Labelled photos from "seam-pucker-dataset", an image-classification folder in khoindd2000/seam-pucker-dataset. The possible labels are: seam pucker level 1, seam pucker level 2, seam pucker level 3, seam pucker level 4, seam pucker level 5.

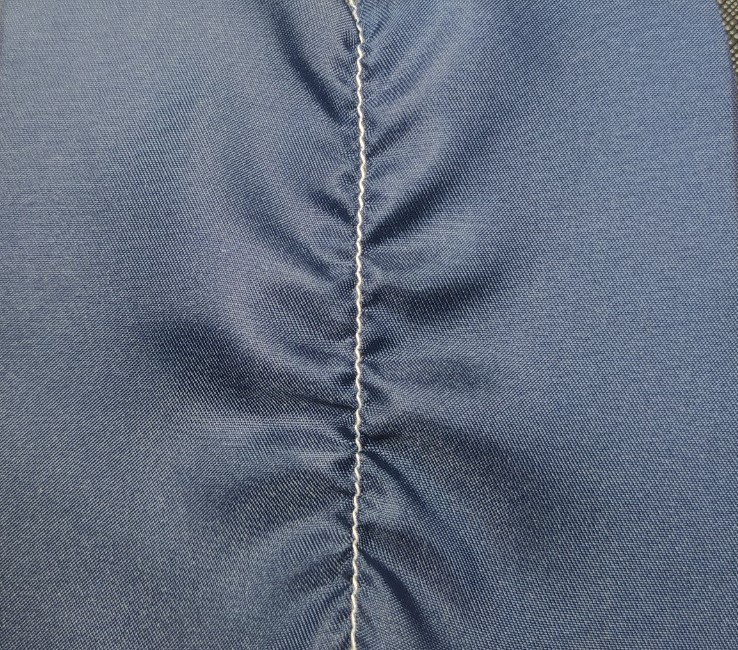
Label: seam pucker level 1

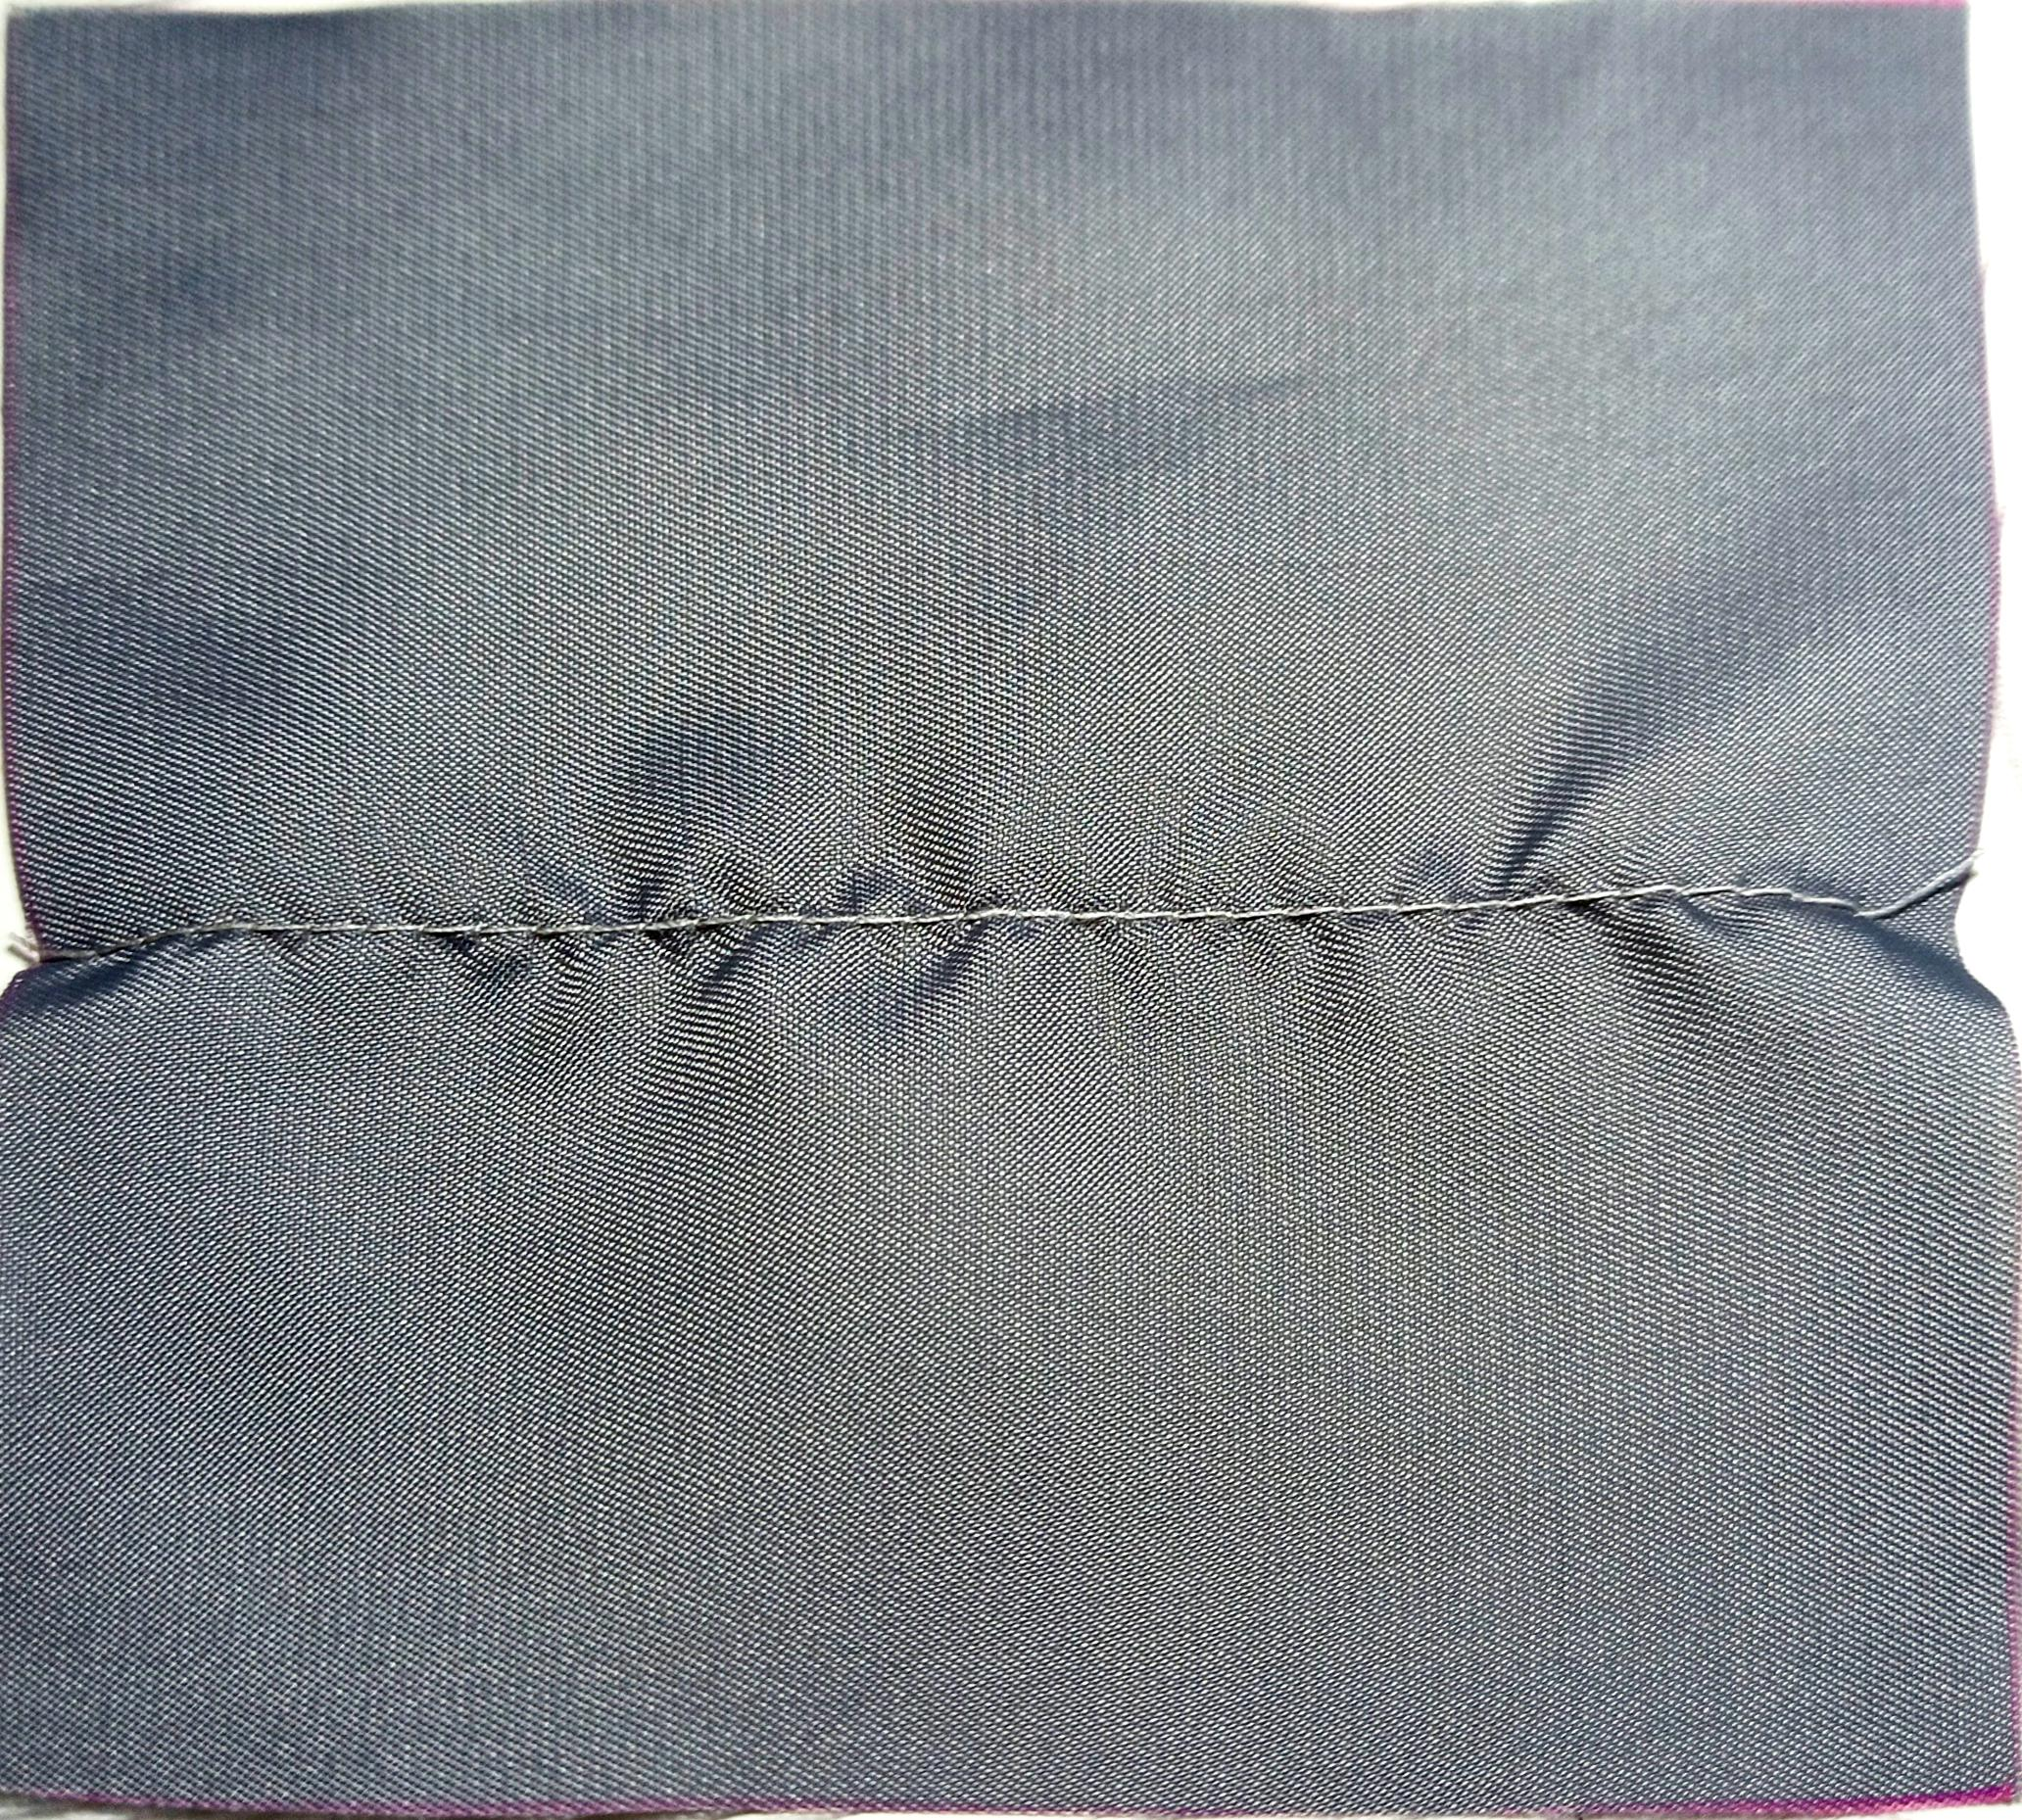
Label: seam pucker level 3

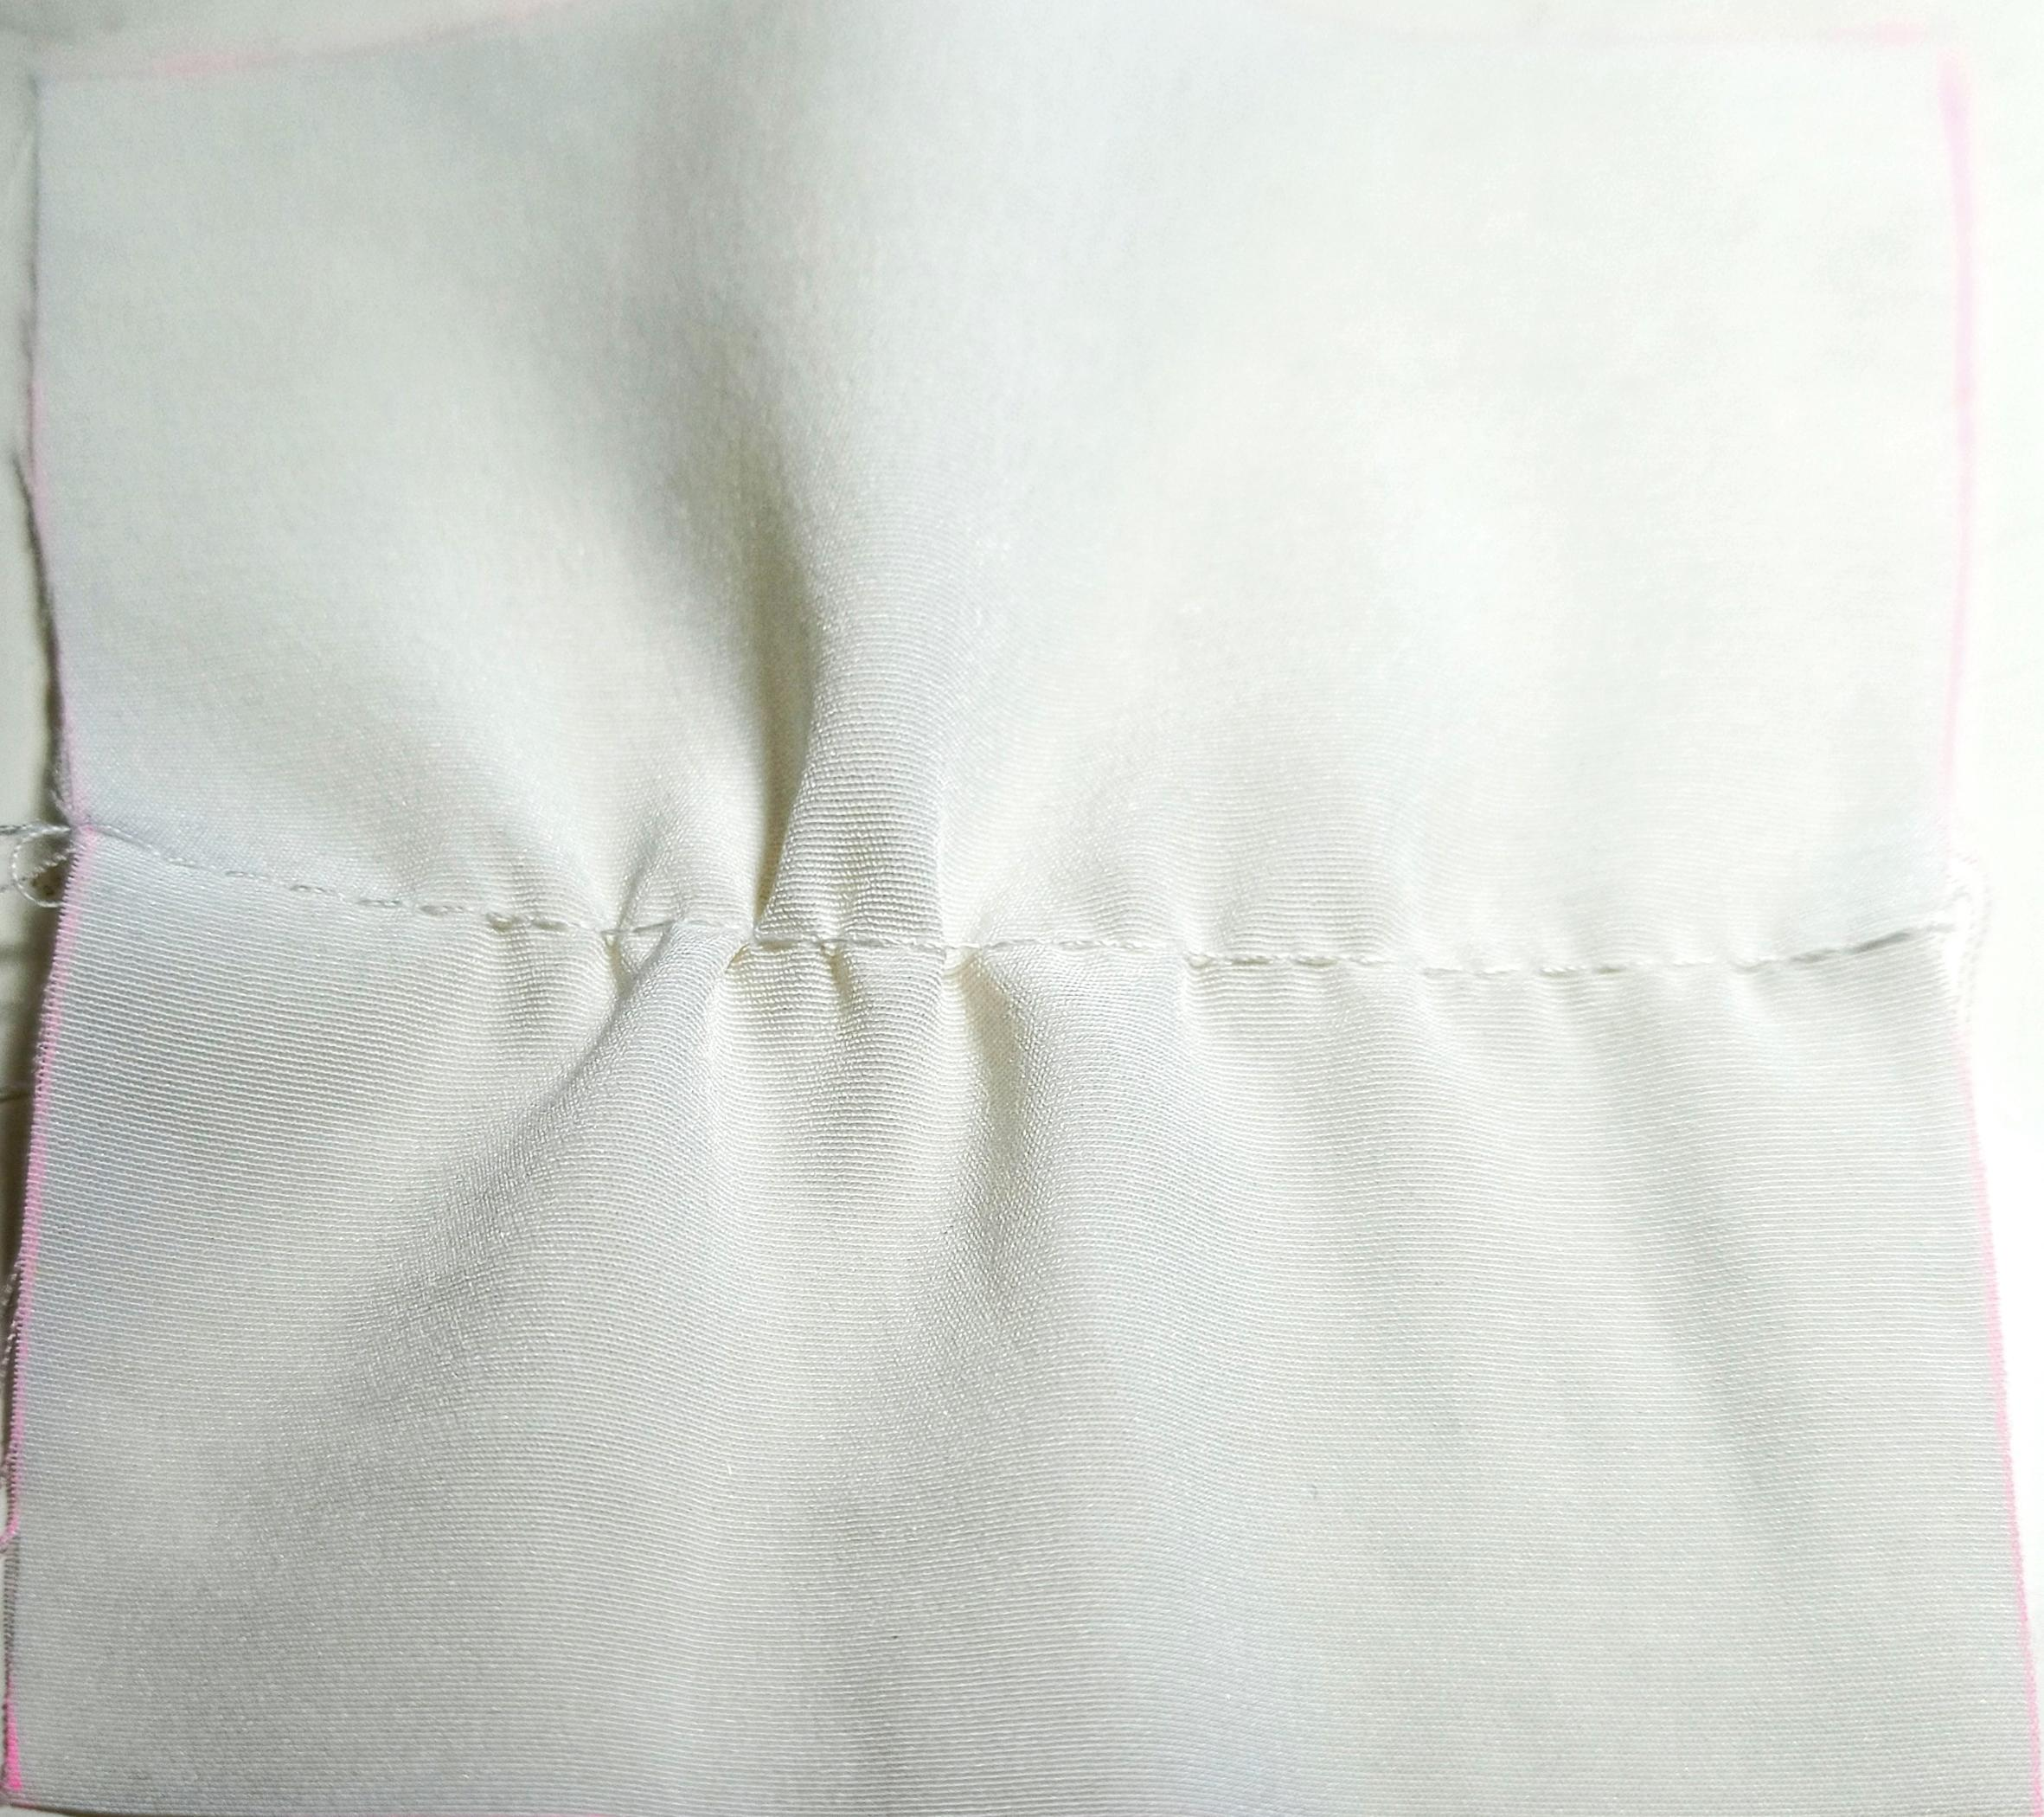
Label: seam pucker level 2

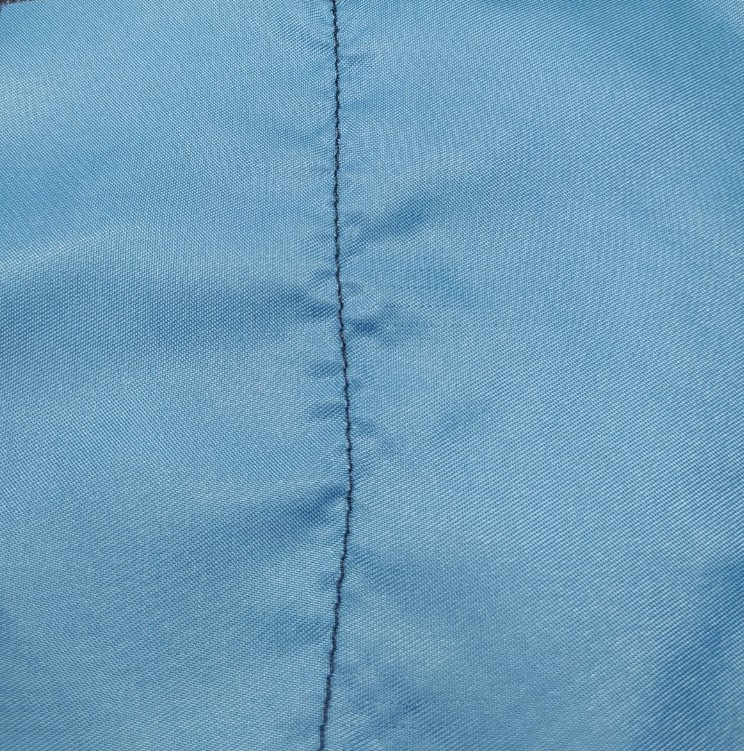
Label: seam pucker level 4

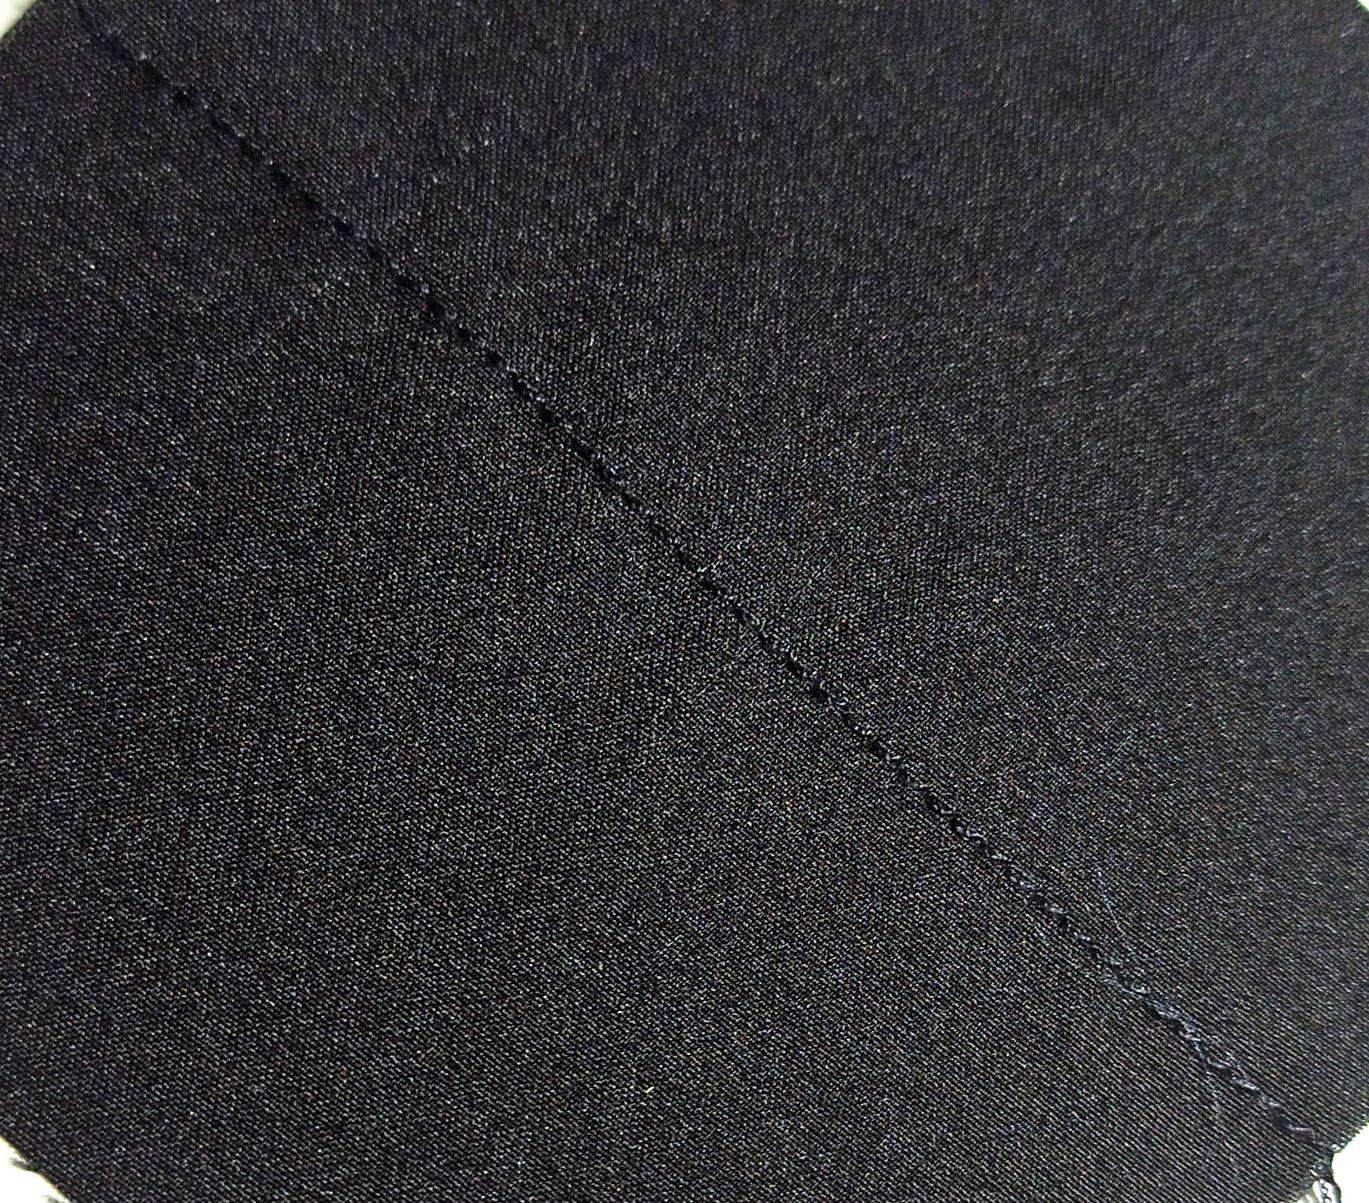
Label: seam pucker level 5

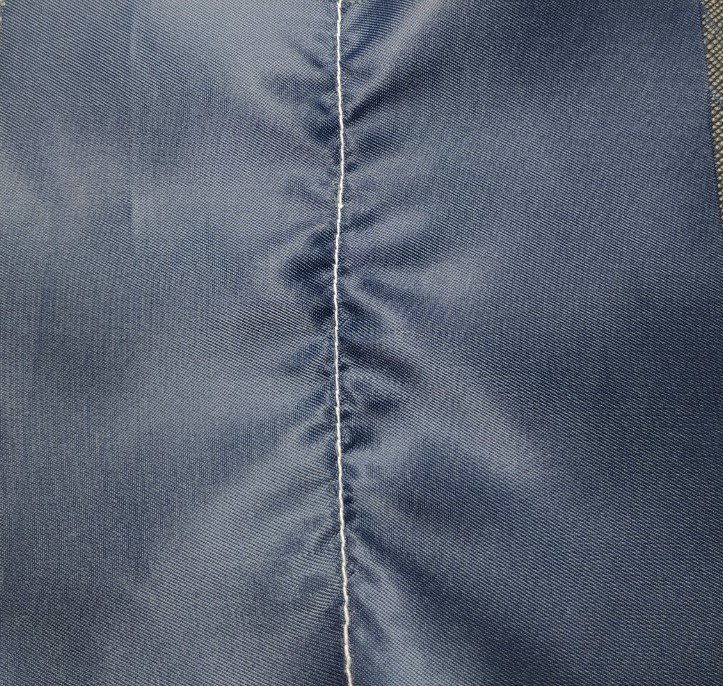
Label: seam pucker level 1
